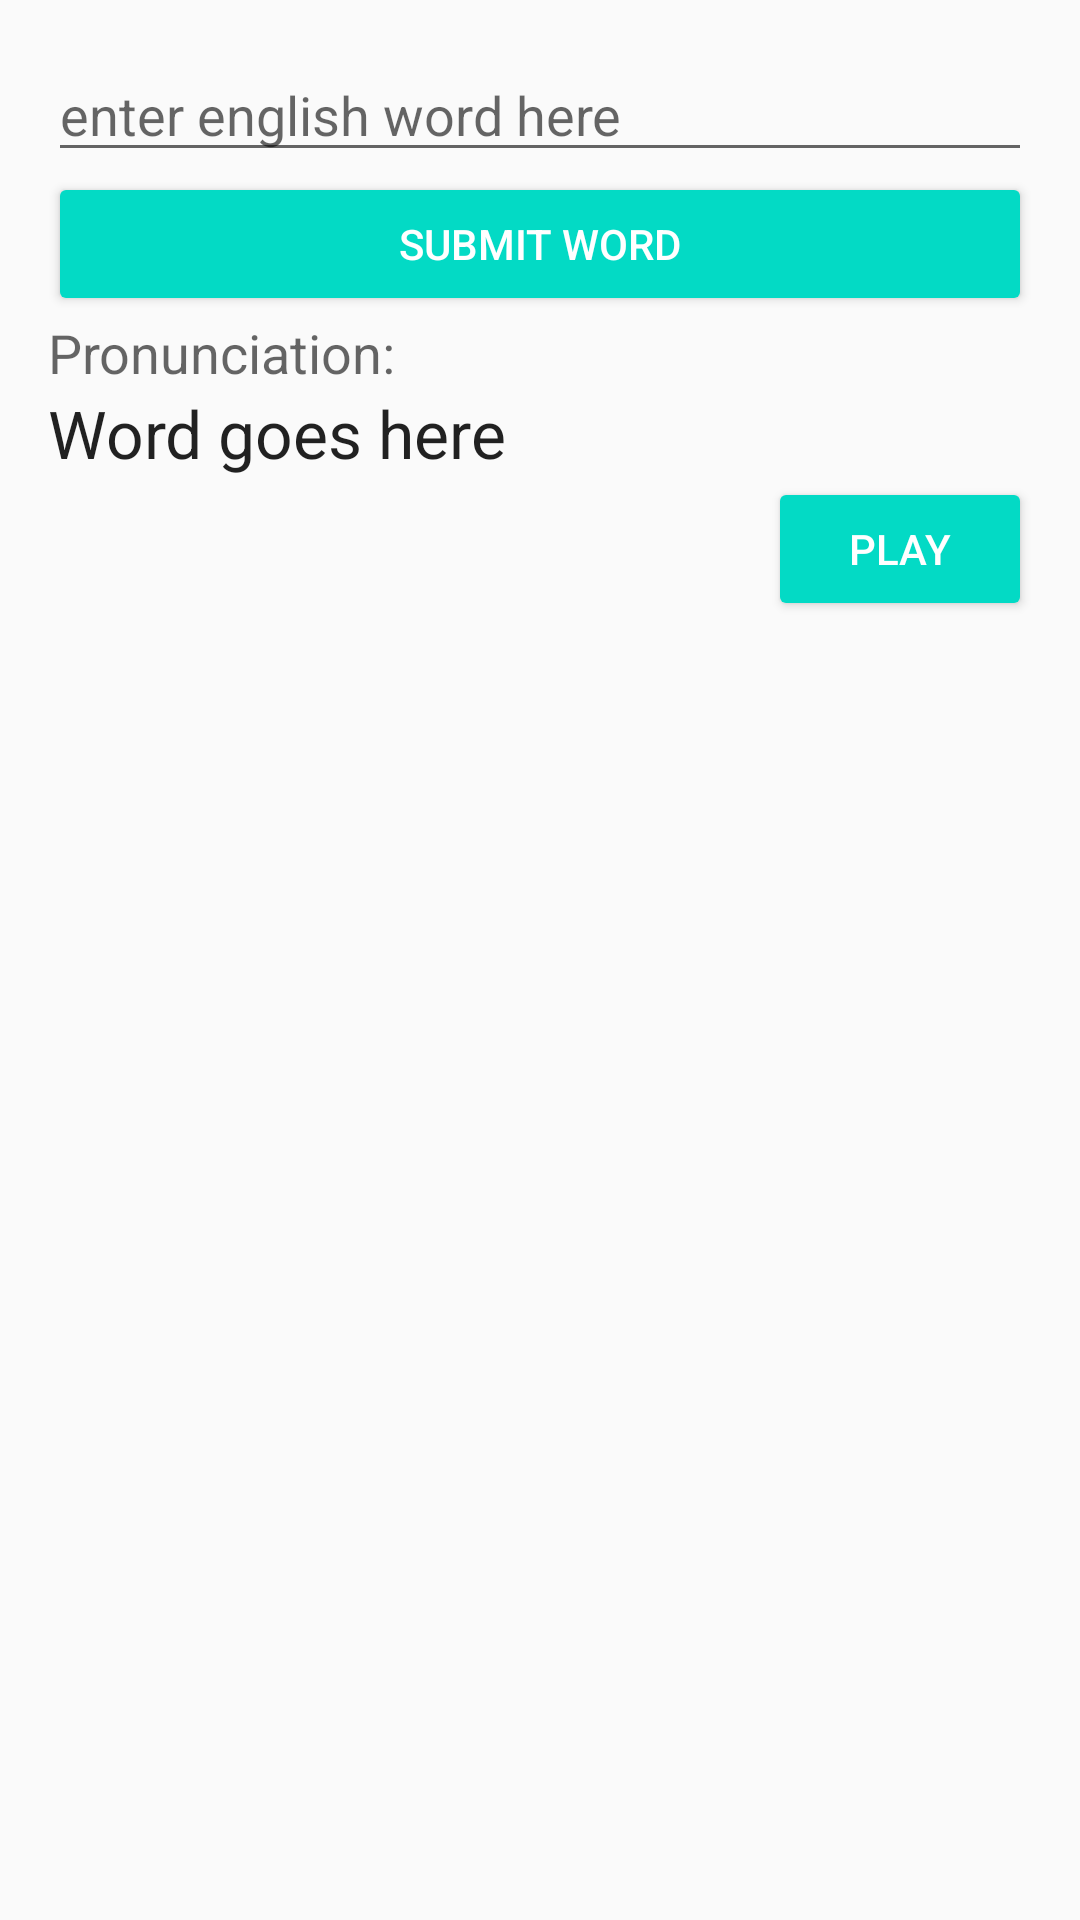

Reconstruct the res/layout file that produces this screen, plus the resources it refers to.
<!-- AndroidManifest.xml: application theme AppTheme -->
<!-- res/layout/activity_lookup.xml -->
<?xml version="1.0" encoding="utf-8"?>
<LinearLayout xmlns:android="http://schemas.android.com/apk/res/android"
    xmlns:tools="http://schemas.android.com/tools"
    android:layout_width="match_parent"
    android:layout_height="match_parent"
    android:orientation="vertical"
    android:paddingBottom="@dimen/activity_vertical_margin"
    android:paddingLeft="@dimen/activity_horizontal_margin"
    android:paddingRight="@dimen/activity_horizontal_margin"
    android:paddingTop="@dimen/activity_vertical_margin"
    tools:context=".LookupWordActivity">

    <EditText
        android:layout_width="match_parent"
        android:layout_height="wrap_content"
        android:hint="@string/editText_translate_hint" />

    <Button
        android:layout_width="match_parent"
        android:layout_height="wrap_content"
        android:text="@string/button_submit_translate_word"
        android:theme="@style/ButtonRaisedMaterialPrimary" />


    <TextView
        android:layout_width="wrap_content"
        android:layout_height="wrap_content"
        android:text="@string/textView_word_pronunciation"
        android:textAppearance="?android:attr/textAppearanceMedium" />

    <TextView
        android:layout_width="wrap_content"
        android:layout_height="wrap_content"
        android:text="@string/sample_translation"
        android:textAppearance="?android:attr/textAppearanceLarge" />

    <Button
        android:layout_width="wrap_content"
        android:layout_height="wrap_content"
        android:layout_gravity="right"
        android:text="@string/button_submit_play_word_recording"
        android:theme="@style/ButtonRaisedMaterialPrimary" />

</LinearLayout>
<!-- resources referenced by this layout -->
<resources>
  <dimen name="activity_horizontal_margin">16dp</dimen>
  <dimen name="activity_vertical_margin">16dp</dimen>
  <string name="button_submit_play_word_recording">Play</string>
  <string name="button_submit_translate_word">Submit Word</string>
  <string name="editText_translate_hint"> enter english word here</string>
  <string name="sample_translation"> Word goes here</string>
  <string name="textView_word_pronunciation">Pronunciation:</string>
  <style name="ButtonRaisedMaterialPrimary" parent="AppTheme">
          <item name="colorControlHighlight">@color/colorPrimaryDark</item>
          <item name="colorButtonNormal">@color/colorAccent</item>
          <item name="android:textColor">@android:color/white</item>
      </style>
  <style name="AppTheme" parent="Theme.AppCompat.Light.DarkActionBar">
          
          <item name="colorPrimary">@color/colorPrimary</item>
          <item name="colorPrimaryDark">@color/colorPrimaryDark</item>
          <item name="colorAccent">@color/colorAccent</item>
      </style>
  <!-- not gathered from this repository: default colours our renderer supplied (Android Studio template values) -->
  <color name="colorPrimary">#FF6200EE</color>
  <color name="colorPrimaryDark">#FF3700B3</color>
  <color name="colorAccent">#FF03DAC5</color>
</resources>
